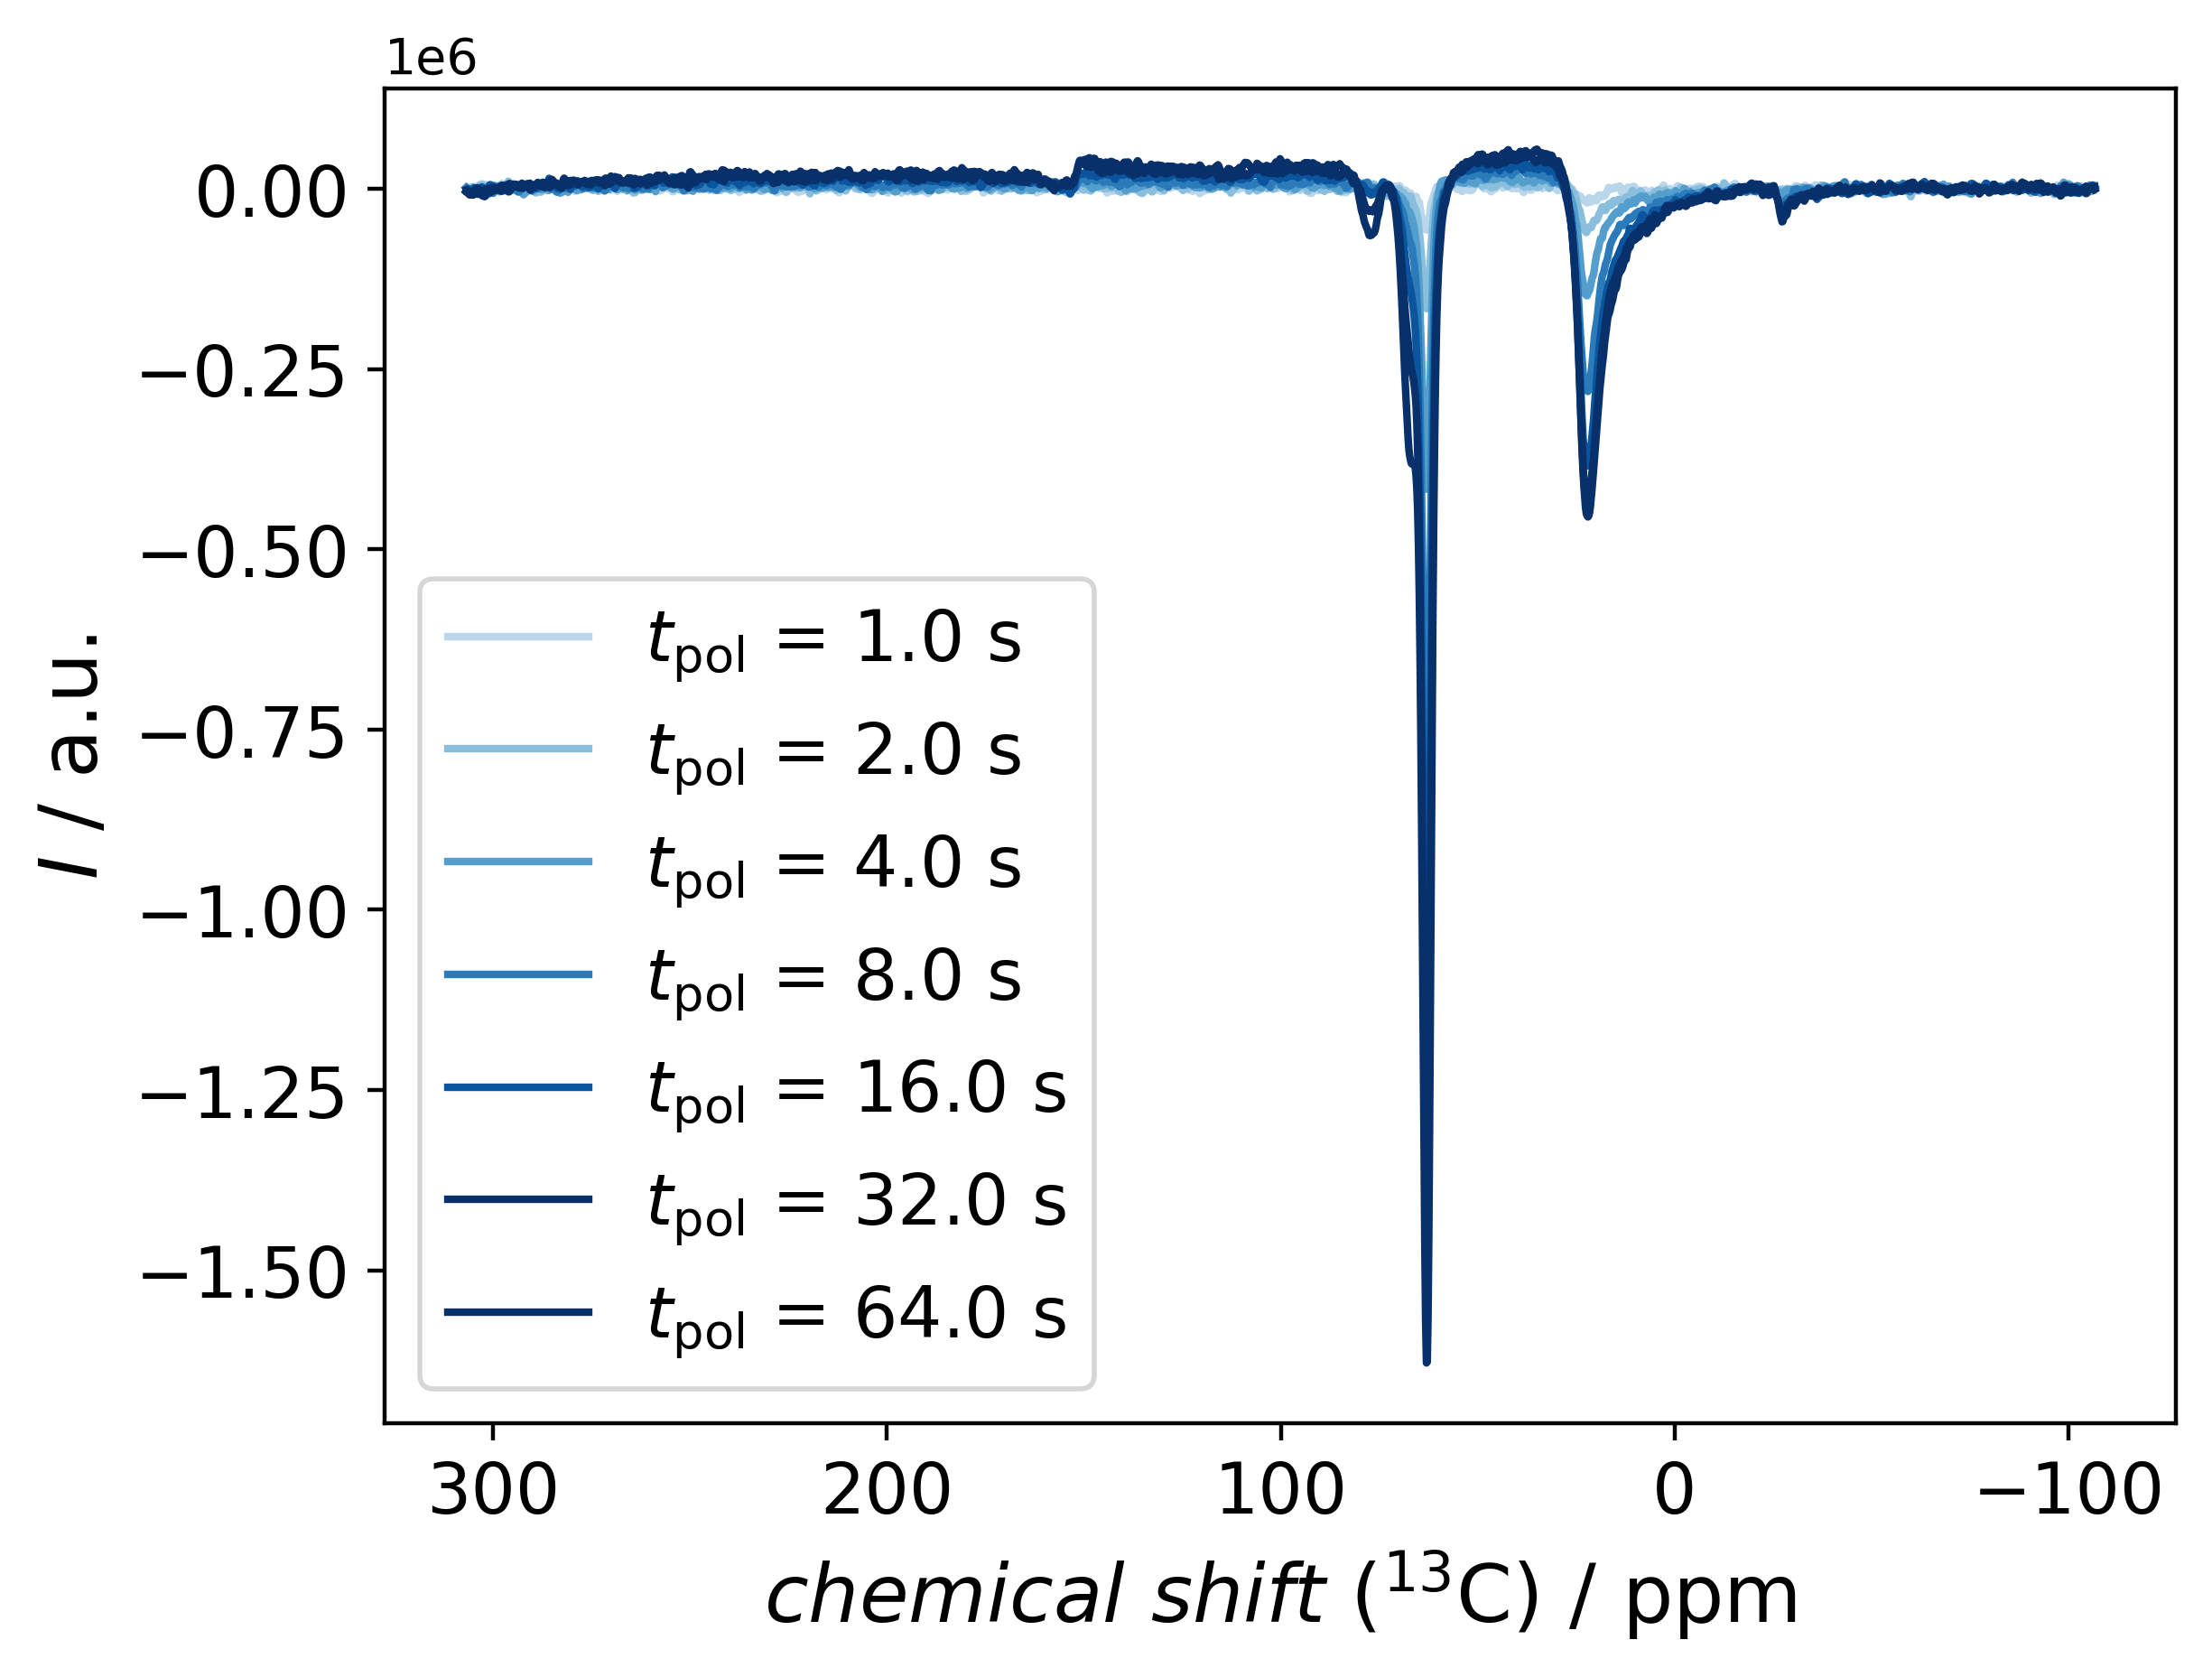

The table this chart was drawn from, first rows:
306.8459583480728; 1504.6057358799858; 306.8459583480728; 376.05552784771044; 306.8459583480728; 2013.7953019218367; 306.8459583480728; 778.3694072605558; 306.8459583480728; -2749.058283318973; 306.8459583480728; -1623.4112334557576; 306.8459583480728; -4418.113895565366
306.6; 196; 306.6; 1102; 306.6; 975.5; 306.6; -700.1; 306.6; -1006; 306.6; -1373; 306.6; -5397
306.4; -200.9; 306.4; 1133; 306.4; -740.5; 306.4; -1197; 306.4; 393.4; 306.4; -1946; 306.4; -6020
306.2; 1159; 306.2; 1812; 306.2; -2929; 306.2; -1002; 306.2; -630.2; 306.2; -3433; 306.2; -6387
306; 445.4; 306; -124.2; 306; -3589; 306; -2219; 306; -1843; 306; -4123; 306; -8305
305.8; -1175; 305.8; -3005; 305.8; -3321; 305.8; -3144; 305.8; -2659; 305.8; -6066; 305.8; -8519
305.6; 102.2; 305.6; -1429; 305.6; -3025; 305.6; -1521; 305.6; -2036; 305.6; -6557; 305.6; -7586
305.4; 1383; 305.4; 1950; 305.4; -2091; 305.4; -1032; 305.4; -1828; 305.4; -4925; 305.4; -7729
305.2; 2740; 305.2; 3076; 305.2; 27.32; 305.2; -1634; 305.2; -1771; 305.2; -4402; 305.2; -8738
305; 2840; 305; 849.8; 305; -201; 305; -2954; 305; 708.7; 305; -3578; 305; -8540
304.8; 1852; 304.8; -654.1; 304.8; -1557; 304.8; -2592; 304.8; 1605; 304.8; -3314; 304.8; -6419
304.6; 1353; 304.6; 733; 304.6; -2598; 304.6; -625.8; 304.6; -584.5; 304.6; -2375; 304.6; -4601
304.4; 2293; 304.4; 741.1; 304.4; -3067; 304.4; 474.4; 304.4; -491.1; 304.4; 309.8; 304.4; -5004
304.2; 2307; 304.2; -660.6; 304.2; -749.9; 304.2; -715.7; 304.2; 1298; 304.2; 841.5; 304.2; -6266
304; 2836; 304; -1832; 304; 195.9; 304; -2370; 304; 1743; 304; -322.3; 304; -7307
303.8; 4619; 303.8; -1519; 303.8; -1174; 303.8; -2909; 303.8; 152.4; 303.8; -880.7; 303.8; -7563
303.6; 4915; 303.6; 40.51; 303.6; -2185; 303.6; -4197; 303.6; -867.2; 303.6; 7.26; 303.6; -6693
303.4; 6042; 303.4; 2418; 303.4; -4751; 303.4; -3581; 303.4; -186.9; 303.4; -913.9; 303.4; -5145
303.2; 6719; 303.2; 5033; 303.2; -5975; 303.2; -2450; 303.2; 1729; 303.2; -3201; 303.2; -6755
303; 7051; 303; 5145; 303; -4314; 303; -1973; 303; 2306; 303; -4052; 303; -8604
302.8; 7214; 302.8; 5661; 302.8; -1855; 302.8; -1014; 302.8; 2550; 302.8; -3365; 302.8; -9482
302.6; 6754; 302.6; 5008; 302.6; -1036; 302.6; -123.9; 302.6; 1921; 302.6; -3254; 302.6; -8902
302.4; 5491; 302.4; 3362; 302.4; -2421; 302.4; -413.8; 302.4; -1046; 302.4; -2696; 302.4; -8955
302.2; 4137; 302.2; 1334; 302.2; -2068; 302.2; -910.7; 302.2; -5307; 302.2; -1707; 302.2; -10806
302; 5343; 302; 1958; 302; -1436; 302; -430.7; 302; -7018; 302; -1321; 302; -10269
301.8; 6084; 301.8; 3347; 301.8; -1467; 301.8; -1559; 301.8; -4462; 301.8; -516.4; 301.8; -7411
301.6; 4122; 301.6; 3113; 301.6; -52.23; 301.6; -2324; 301.6; -1552; 301.6; -19.94; 301.6; -2098
301.4; 867.3; 301.4; 1911; 301.4; 620.5; 301.4; -3436; 301.4; -237.6; 301.4; -2046; 301.4; -558.2
301.2; -2055; 301.2; 1930; 301.2; 576.9; 301.2; -6787; 301.2; 1693; 301.2; -3421; 301.2; 268.6
301; -1395; 301; 4769; 301; -1020; 301; -7003; 301; 5041; 301; -3542; 301; 900
300.8; 414.1; 300.8; 6161; 300.8; -2797; 300.8; -5042; 300.8; 5603; 300.8; -4908; 300.8; 932.5
300.6; 1910; 300.6; 4406; 300.6; -4628; 300.6; -2613; 300.6; 3258; 300.6; -5154; 300.6; 1131
300.4; 4721; 300.4; 257.6; 300.4; -3474; 300.4; -1093; 300.4; 2425; 300.4; -3821; 300.4; 1534
300.2; 5468; 300.2; -1002; 300.2; -4466; 300.2; -3024; 300.2; 3520; 300.2; -3393; 300.2; 1452
300; 3447; 300; 1968; 300; -4038; 300; -6186; 300; 4333; 300; -212.3; 300; -440
299.8; 1746; 299.8; 3579; 299.8; -2186; 299.8; -4147; 299.8; 3769; 299.8; 879.6; 299.8; 74.03
299.6; 830.6; 299.6; 4434; 299.6; -2121; 299.6; -1998; 299.6; 3051; 299.6; -447.5; 299.6; 1270
299.4; -772.1; 299.4; 4699; 299.4; -905.8; 299.4; -1017; 299.4; 895.7; 299.4; -1600; 299.4; -1043
299.2; -1669; 299.2; 3994; 299.2; -1026; 299.2; -365.8; 299.2; -1462; 299.2; -697.5; 299.2; -1652
299; -24.55; 299; 1485; 299; -809.4; 299; -116.1; 299; -1890; 299; 853.1; 299; -1398
298.8; 1111; 298.8; 2013; 298.8; -2076; 298.8; 960.4; 298.8; -1242; 298.8; 595.2; 298.8; -1302
298.6; 1205; 298.6; 2429; 298.6; -3488; 298.6; 3758; 298.6; 916.9; 298.6; 389; 298.6; -240.5
298.4; 460.2; 298.4; 3442; 298.4; -4059; 298.4; 2994; 298.4; 1107; 298.4; 1659; 298.4; -509.6
298.2; 2618; 298.2; 5426; 298.2; -2245; 298.2; 1378; 298.2; -1945; 298.2; 3671; 298.2; -2279
298; 6283; 298; 5868; 298; -783.5; 298; 154.3; 298; -3306; 298; 4524; 298; -3135
297.8; 7599; 297.8; 5136; 297.8; 925.5; 297.8; 1703; 297.8; -2797; 297.8; 3938; 297.8; -1451
297.6; 2928; 297.6; 3821; 297.6; -225.6; 297.6; 404; 297.6; -2659; 297.6; 4546; 297.6; 1226
297.4; -1349; 297.4; 2326; 297.4; -649; 297.4; -1791; 297.4; -2962; 297.4; 4259; 297.4; 3554
297.1; -1803; 297.1; -43.91; 297.1; 220.1; 297.1; -282.9; 297.1; -2205; 297.1; 3068; 297.1; 3334
296.9; -1052; 296.9; -1250; 296.9; 3019; 296.9; -33.63; 296.9; 1713; 296.9; 1655; 296.9; 4647
296.7; 360.6; 296.7; 704.7; 296.7; 4465; 296.7; -166.6; 296.7; 3647; 296.7; -2.054; 296.7; 5260
296.5; 918.2; 296.5; 3507; 296.5; 5288; 296.5; -1159; 296.5; 2421; 296.5; -838.4; 296.5; 4580
296.3; 2474; 296.3; 8403; 296.3; 2080; 296.3; -294.6; 296.3; 955.9; 296.3; -2147; 296.3; 5981
296.1; 2622; 296.1; 10664; 296.1; -1722; 296.1; 2508; 296.1; 961.7; 296.1; -4152; 296.1; 6699
295.9; 2183; 295.9; 8768; 295.9; -2920; 295.9; 4176; 295.9; 2438; 295.9; -4140; 295.9; 7286
295.7; 1226; 295.7; 6589; 295.7; -1191; 295.7; 2650; 295.7; 769.6; 295.7; -2848; 295.7; 7365
295.5; 1242; 295.5; 5335; 295.5; 1685; 295.5; 1021; 295.5; 265.9; 295.5; -802; 295.5; 5136
295.3; 1509; 295.3; 3751; 295.3; 1800; 295.3; 1014; 295.3; 2882; 295.3; 80.97; 295.3; 3320
295.1; -869.3; 295.1; 1071; 295.1; 638.5; 295.1; 2541; 295.1; 4464; 295.1; 1126; 295.1; 3589
294.9; -2323; 294.9; 726.8; 294.9; 1719; 294.9; 4906; 294.9; 3783; 294.9; 2729; 294.9; 6614
294.7; -552; 294.7; 1028; 294.7; 568.3; 294.7; 6251; 294.7; 4029; 294.7; 3609; 294.7; 6529
... 1,987 more rows
